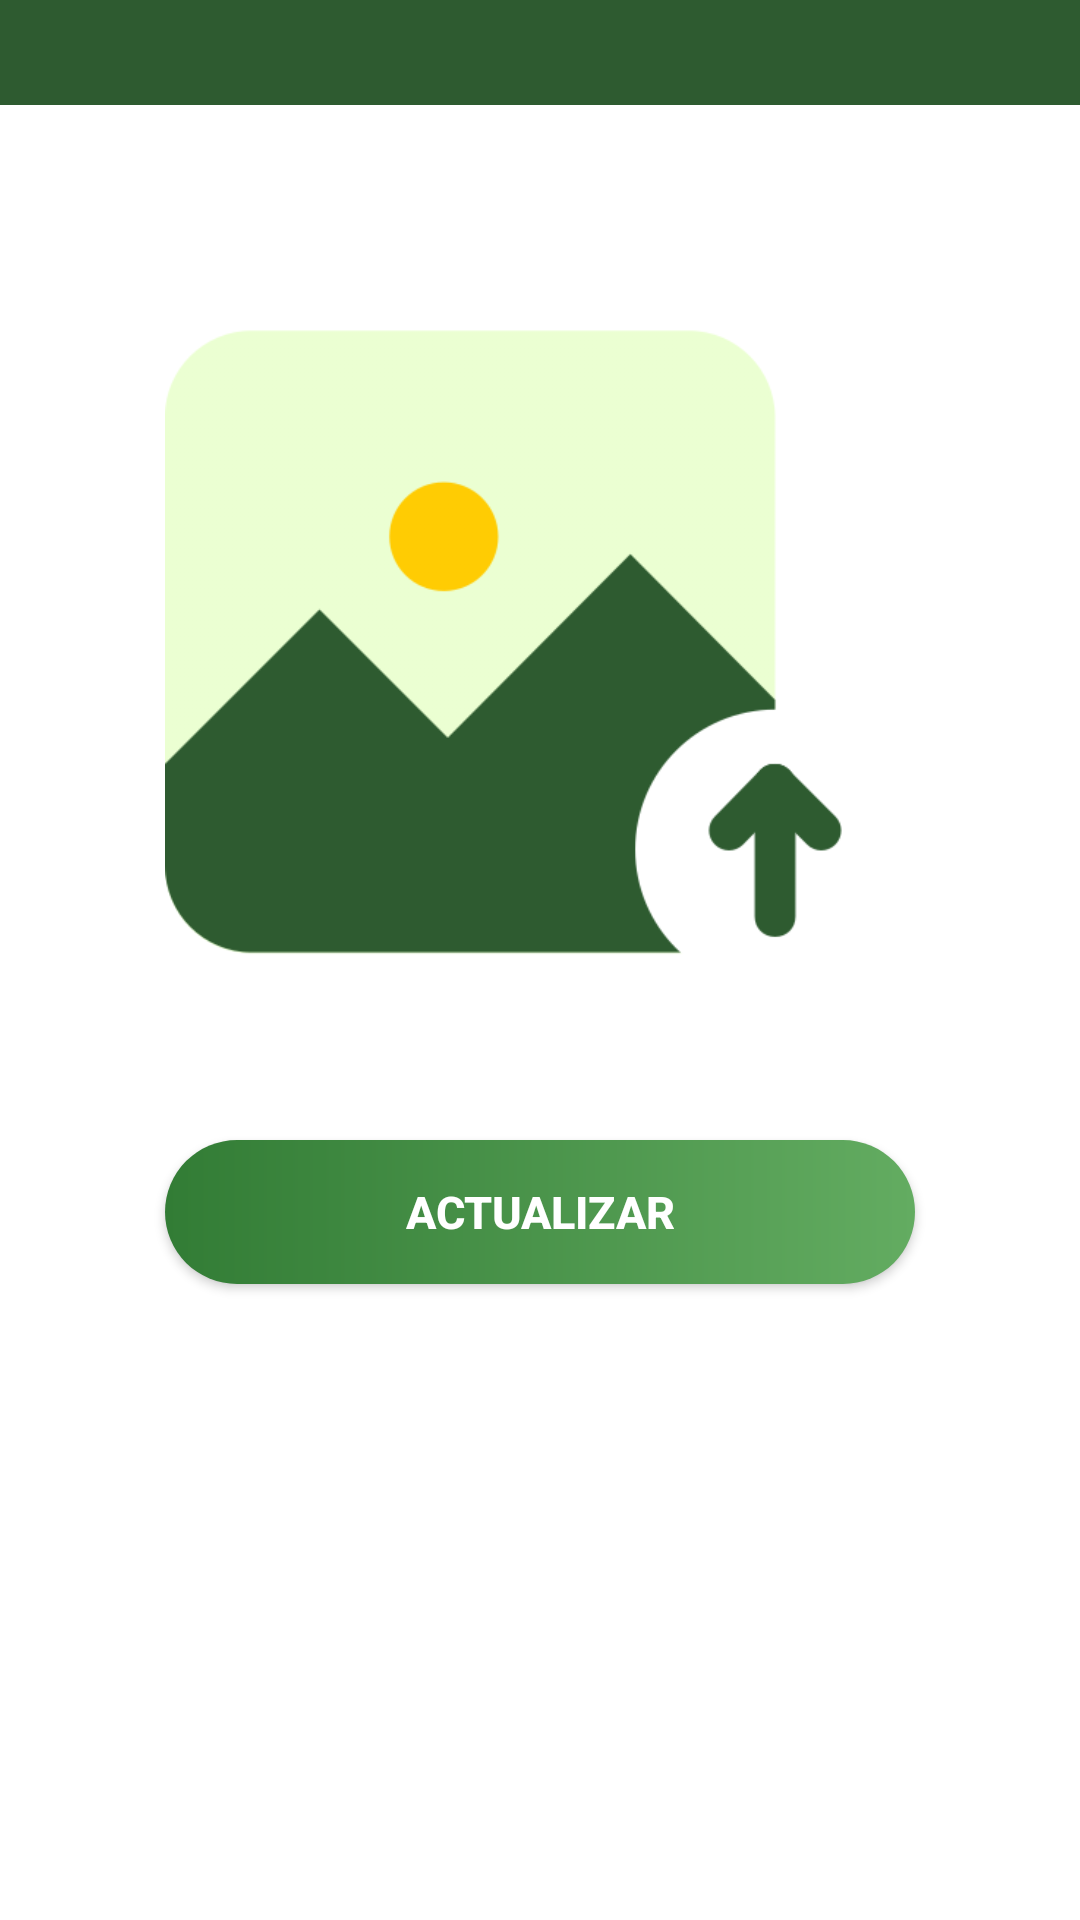

Android layout source for this screen:
<!-- AndroidManifest.xml: activity theme Theme.AppCompat.Light.NoActionBar -->
<!-- res/layout/activity_updatefoto.xml -->
<?xml version="1.0" encoding="utf-8"?>
<FrameLayout xmlns:android="http://schemas.android.com/apk/res/android"
    xmlns:app="http://schemas.android.com/apk/res-auto"
    xmlns:tools="http://schemas.android.com/tools"
    android:layout_width="match_parent"
    android:layout_height="match_parent"
    tools:context=".UpdatefotoActivity">
    <include layout="@layout/action_bar_toolbar"/>

    <ScrollView
        android:layout_width="match_parent"
        android:layout_height="match_parent"
        android:background="@color/white"
        android:layout_marginTop="35dp"
        android:fillViewport="true">

        <LinearLayout

            android:layout_width="match_parent"
            android:layout_height="match_parent"
            android:orientation="vertical"
            android:padding="15dp">

            <LinearLayout
                android:layout_width="match_parent"
                android:layout_height="wrap_content"
                android:layout_marginTop="30dp"
                android:gravity="center"
                android:orientation="vertical">


                <ImageView
                    android:id="@+id/iv_user"
                    android:layout_width="250dp"
                    android:layout_height="250dp"
                    android:layout_gravity="center"
                    android:layout_marginTop="15dp"
                    android:src="@drawable/upload" />
            </LinearLayout>


            <LinearLayout
                android:layout_width="match_parent"
                android:layout_height="wrap_content"
                android:gravity="center"
                android:layout_marginTop="20dp"
                >

                <Button
                    android:id="@+id/btn_updatefoto"
                    android:layout_width="250dp"
                    android:layout_height="wrap_content"
                    android:layout_marginTop="20dp"
                    android:layout_marginBottom="30dp"
                    android:background="@drawable/btn_round"
                    android:drawableLeft="@drawable/ic_foto"
                    android:gravity="center"
                    android:paddingHorizontal="25dp"
                    android:text="Actualizar"
                    android:textColor="@color/white"
                    android:textSize="15dp"
                    android:textStyle="bold" />

            </LinearLayout>

        </LinearLayout>
    </ScrollView>
</FrameLayout>
<!-- res/layout/action_bar_toolbar.xml (included above) -->
<?xml version="1.0" encoding="utf-8"?>
<com.google.android.material.appbar.AppBarLayout
    xmlns:android="http://schemas.android.com/apk/res/android"
    android:layout_width="match_parent"
    android:layout_height="wrap_content"
>
   <androidx.appcompat.widget.Toolbar
       android:id="@+id/toolbar"
       android:layout_width="match_parent"
       android:layout_height="wrap_content"
        android:background="#2E5B30"
       android:theme="@style/ToolbarTheme"/>

</com.google.android.material.appbar.AppBarLayout>
<!-- resources referenced by this layout -->
<resources>
  <color name="white">#FFFFFFFF</color>
  <!-- drawable btn_round (drawable) -->
  <?xml version="1.0" encoding="utf-8"?>
  <ripple xmlns:android="http://schemas.android.com/apk/res/android"
      android:color="#013108">
      <item android:id="@android:id/mask">
          <shape android:shape="rectangle">
              <solid android:color="#000" />
              <corners android:radius="25dp" />
          </shape>
      </item>
  
      <item android:id="@android:id/background">
          <shape android:shape="rectangle">
              <gradient
                  android:angle="360"
                  android:endColor="#63AC61"
                  android:startColor="#327C35"
                  android:type="linear" />
              <corners android:radius="25dp" />
          </shape>
      </item>
  </ripple>
  <!-- drawable upload: png bitmap (drawable, 23264 bytes) -->
  <style name="ToolbarTheme" parent="ThemeOverlay.AppCompat.ActionBar">
          <item name="colorControlNormal">@color/white</item>
          <item name="titleTextColor">@color/white</item>
      </style>
</resources>
